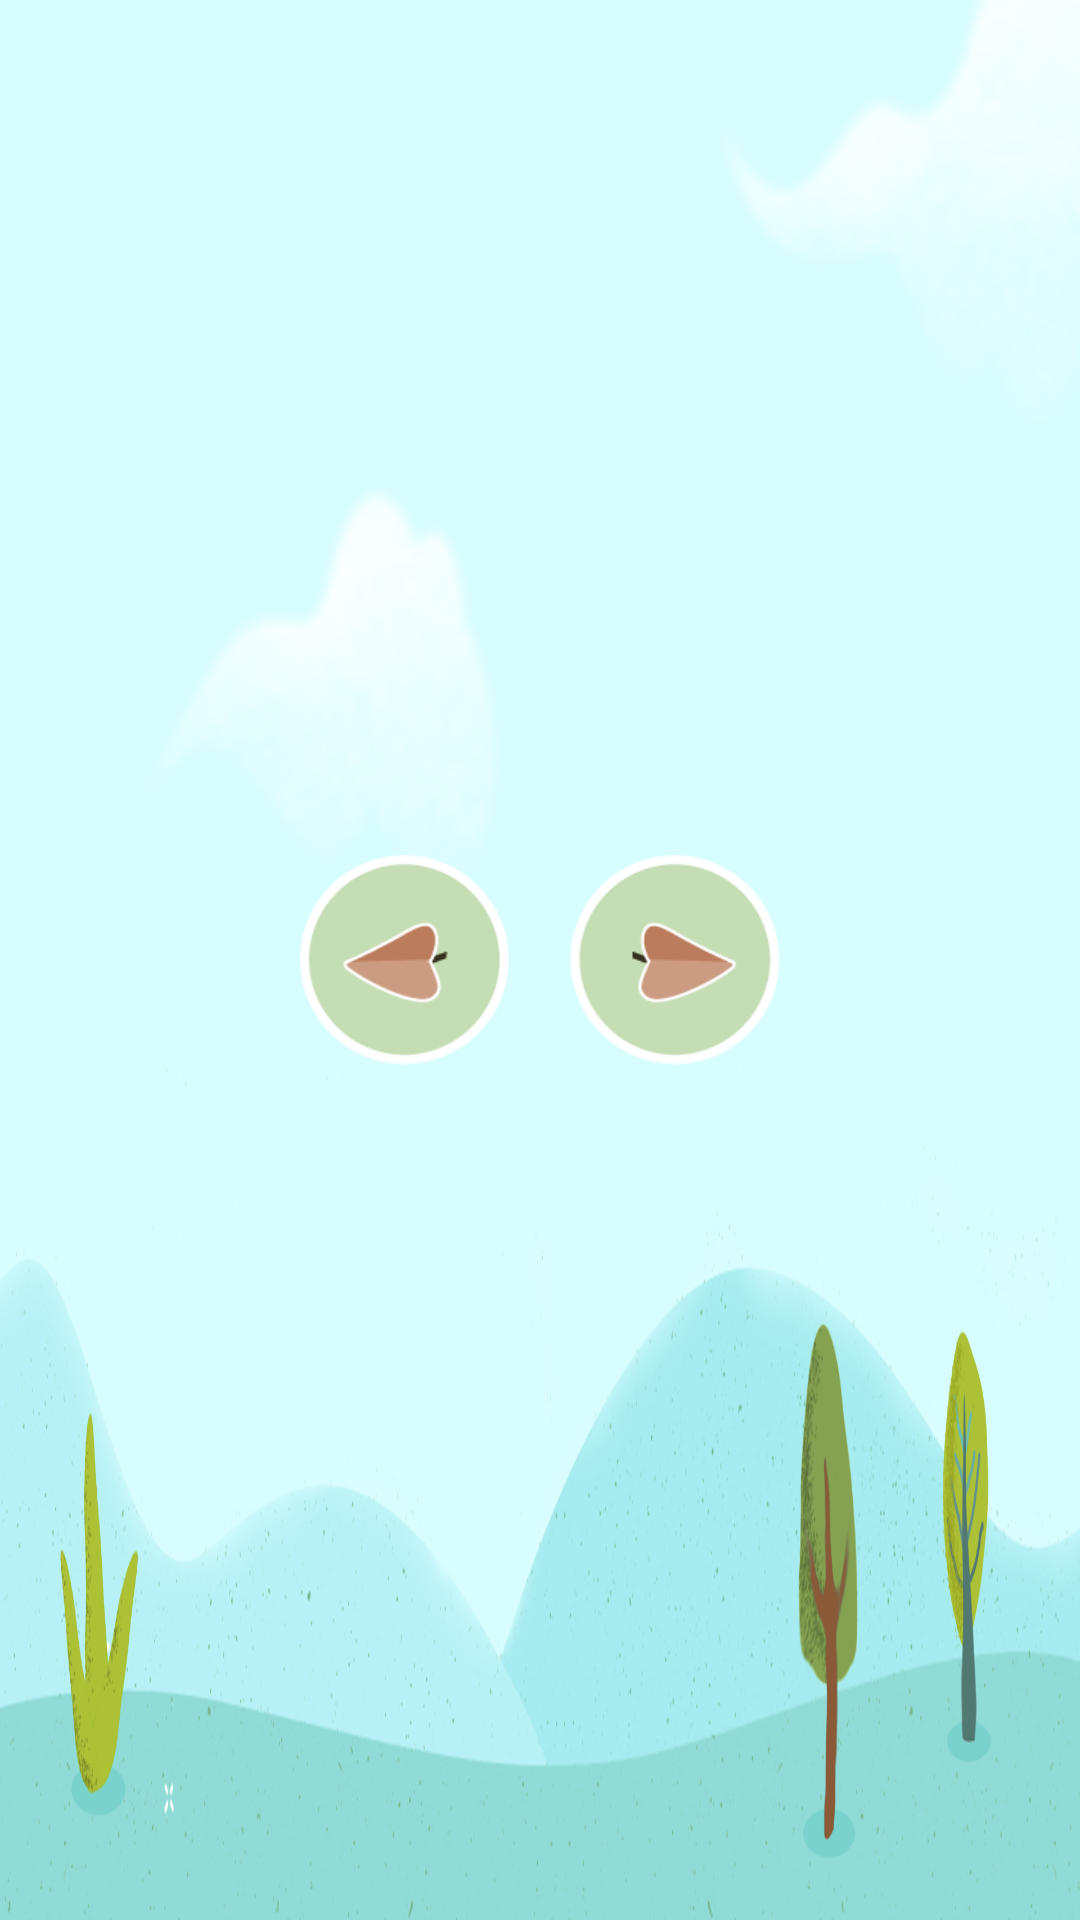

Produce the Android XML layout that renders to this screen, including the resource entries it uses.
<!-- AndroidManifest.xml: application theme AppTheme -->
<!-- res/layout/activity_level_select.xml -->
<?xml version="1.0" encoding="utf-8"?>
<RelativeLayout
    xmlns:android="http://schemas.android.com/apk/res/android"
    xmlns:app="http://schemas.android.com/apk/res-auto"
    xmlns:tools="http://schemas.android.com/tools"
    android:layout_width="match_parent"
    android:layout_height="match_parent"
    tools:context=".activity.LevelSelectActivity"
    android:background="@drawable/level_select_background">
    <android.support.v4.view.ViewPager
        android:id="@+id/level_menu"
        android:layout_width="400dp"
        android:layout_height="400dp"
        android:layout_centerInParent="true">
        <FrameLayout

            android:layout_width="match_parent"
            android:layout_height="match_parent"/>
    </android.support.v4.view.ViewPager>

    <ImageView
        android:id="@+id/btn_previous"
        android:layout_width="70dp"
        android:layout_height="70dp"
        android:src="@drawable/btn_previous"
        android:layout_centerVertical="true"
        android:layout_alignParentStart="true"
        android:layout_marginStart="100dp"/>
    <ImageView
        android:id="@+id/btn_next"
        android:layout_width="70dp"
        android:layout_height="70dp"
        android:src="@drawable/btn_next"
        android:layout_centerVertical="true"
        android:layout_alignParentEnd="true"
        android:layout_marginEnd="100dp"
        />


</RelativeLayout>
<!-- resources referenced by this layout -->
<resources>
  <!-- drawable btn_next: png bitmap (drawable, 5234 bytes) -->
  <!-- drawable btn_previous: png bitmap (drawable, 5140 bytes) -->
  <!-- drawable level_select_background: png bitmap (drawable-xxhdpi, 403388 bytes) -->
  <style name="AppTheme" parent="Theme.AppCompat.Light.NoActionBar">
          
          <item name="colorPrimary">@color/colorPrimary</item>
          <item name="colorPrimaryDark">@color/colorPrimaryDark</item>
          <item name="colorAccent">@color/colorAccent</item>
      </style>
  <color name="colorPrimary">#3F51B5</color>
  <color name="colorPrimaryDark">#303F9F</color>
  <color name="colorAccent">#FF4081</color>
</resources>
